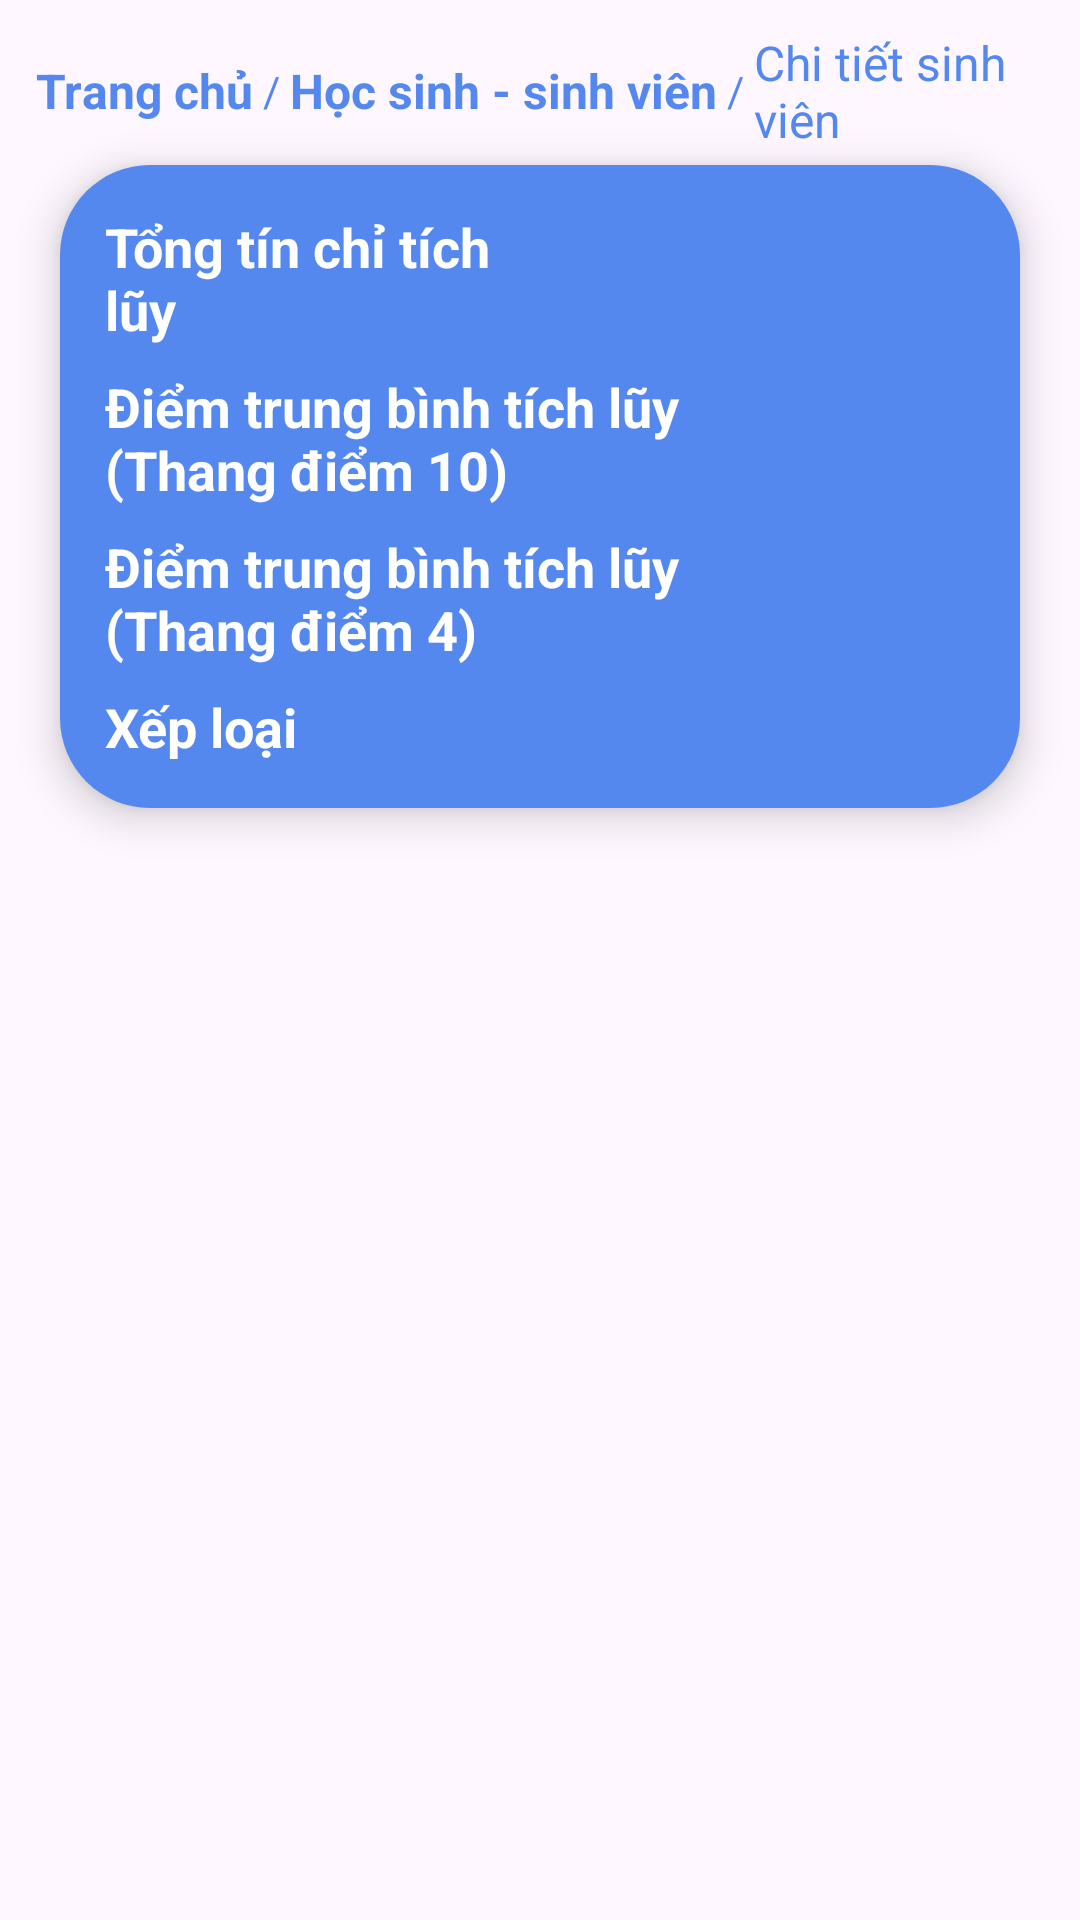

Layout XML and referenced resources for this Android screen:
<!-- AndroidManifest.xml: application theme Theme.App_QuanLy_HocSinh_SinhVien -->
<!-- res/layout/fragment_tongket.xml -->
<?xml version="1.0" encoding="utf-8"?>
<FrameLayout xmlns:android="http://schemas.android.com/apk/res/android"
    xmlns:tools="http://schemas.android.com/tools"
    android:layout_width="match_parent"
    android:layout_height="match_parent"
    xmlns:app="http://schemas.android.com/apk/res-auto"
    tools:context=".student_manage.DetailFragment">
    <LinearLayout
        android:orientation="horizontal"
        android:id="@+id/breadcrumbs"
        android:layout_width="wrap_content"
        android:layout_height="wrap_content"
        android:layout_marginTop="10dp"
        android:layout_marginStart="12dp"
        android:gravity="center_vertical">

        <TextView
            android:id="@+id/breadcrumb_home"
            android:layout_width="wrap_content"
            android:layout_height="wrap_content"
            android:text="Trang chủ"
            android:textColor="@color/Cornflower_blue"
            android:textSize="16dp"
            android:textStyle="bold" />

        <TextView
            android:layout_width="wrap_content"
            android:layout_height="wrap_content"
            android:text=" / "
            android:textColor="@color/Cornflower_blue" />

        <TextView
            android:id="@+id/breadcrumb_student"
            android:layout_width="wrap_content"
            android:layout_height="wrap_content"
            android:text="Học sinh - sinh viên"
            android:textSize="16dp"
            android:textColor="@color/Cornflower_blue"
            android:textStyle="bold"/>
        <TextView
            android:layout_width="wrap_content"
            android:layout_height="wrap_content"
            android:text=" / "
            android:textColor="@color/Cornflower_blue" />

        <TextView
            android:layout_width="wrap_content"
            android:layout_height="wrap_content"
            android:text="Chi tiết sinh viên"
            android:textSize="16dp"
            android:textColor="@color/Cornflower_blue" />
    </LinearLayout>
    <ScrollView
        android:layout_width="match_parent"
        android:layout_height="wrap_content"
        android:layout_marginTop="30dp">
        <LinearLayout
            android:orientation="vertical"
            android:layout_width="match_parent"
            android:layout_height="wrap_content">


            <androidx.recyclerview.widget.RecyclerView
                android:id="@+id/recyView_transcript"
                android:layout_width="match_parent"
                android:layout_height="match_parent"
                android:scrollbars="vertical"
                android:layout_marginTop="10dp" />
            <TableLayout
                android:layout_width="match_parent"
                android:layout_height="wrap_content"
                android:background="@drawable/background_table2"
                android:layout_marginStart="20dp"
                android:layout_marginEnd="20dp"
                android:layout_marginBottom="20dp"
                android:layout_marginTop="15dp"
                android:padding="15dp"
                android:elevation="8dp">
                <TableRow
                    android:layout_width="match_parent"
                    android:layout_height="wrap_content"
                    android:paddingBottom="8dp">
                    <TextView
                        android:layout_width="0dp"
                        android:layout_height="wrap_content"
                        android:text="Tổng tín chỉ tích lũy"
                        android:textSize="18dp"
                        android:textColor="@color/white"
                        android:textStyle="bold"
                        android:layout_weight="1"/>
                    <TextView
                        android:id="@+id/tv_sum_credit"
                        android:layout_width="match_parent"
                        android:layout_height="wrap_content"
                        android:text=""
                        android:textSize="18dp"
                        android:layout_weight="1"
                        android:textColor="@color/white"
                        android:textStyle="bold"
                        android:gravity="end"/>
                </TableRow>
                <TableRow
                    android:layout_width="match_parent"
                    android:layout_height="wrap_content"
                    android:paddingBottom="8dp">
                    <TextView
                        android:layout_width="0dp"
                        android:layout_height="wrap_content"
                        android:text="Điểm trung bình tích lũy (Thang điểm 10)"
                        android:textSize="18dp"
                        android:textColor="@color/white"
                        android:textStyle="bold"
                        android:layout_weight="2"/>
                    <TextView
                        android:id="@+id/tv_sum_avg_10"
                        android:layout_width="match_parent"
                        android:layout_height="wrap_content"
                        android:text=""
                        android:textSize="18dp"
                        android:layout_weight="1"
                        android:textColor="@color/white"
                        android:textStyle="bold"
                        android:layout_gravity="center_vertical"
                        android:gravity="end"/>
                </TableRow>
                <TableRow
                    android:layout_width="match_parent"
                    android:layout_height="wrap_content"
                    android:paddingBottom="8dp">
                    <TextView
                        android:layout_width="0dp"
                        android:layout_height="wrap_content"
                        android:text="Điểm trung bình tích lũy (Thang điểm 4)"
                        android:textSize="18dp"
                        android:textColor="@color/white"
                        android:textStyle="bold"
                        android:layout_weight="2"/>
                    <TextView
                        android:id="@+id/tv_sum_avg_4"
                        android:layout_width="match_parent"
                        android:layout_height="wrap_content"
                        android:text=""
                        android:textSize="18dp"
                        android:layout_weight="1"
                        android:textColor="@color/white"
                        android:textStyle="bold"
                        android:layout_gravity="center_vertical"
                        android:gravity="end"/>
                </TableRow>
                <TableRow
                    android:layout_width="match_parent"
                    android:layout_height="wrap_content">
                    <TextView
                        android:layout_width="0dp"
                        android:layout_height="wrap_content"
                        android:text="Xếp loại"
                        android:textSize="18dp"
                        android:textColor="@color/white"
                        android:textStyle="bold"
                        android:layout_weight="1"/>
                    <TextView
                        android:id="@+id/tv_classification"
                        android:layout_width="match_parent"
                        android:layout_height="wrap_content"
                        android:text=""
                        android:textColor="@color/white"
                        android:textStyle="bold"
                        android:textSize="18dp"
                        android:layout_weight="1"
                        android:gravity="end"/>
                </TableRow>
            </TableLayout>
        </LinearLayout>

    </ScrollView>









































</FrameLayout>
<!-- resources referenced by this layout -->
<resources>
  <color name="Bittersweet">#ED6A5A</color>
  <color name="Cornflower_blue">#5588EE</color>
  <color name="Mantis">#7BC950</color>
  <color name="white">#FFFFFFFF</color>
  <!-- drawable background_table2 (drawable) -->
  <?xml version="1.0" encoding="utf-8"?>
  <shape xmlns:android="http://schemas.android.com/apk/res/android"
      android:shape="rectangle">
      <solid android:color="@color/Cornflower_blue"/>
      <corners android:radius="30dp"/>
      <padding android:left="2dp" android:top="2dp" android:right="2dp" android:bottom="2dp" /> 
  </shape>
  <style name="Theme.App_QuanLy_HocSinh_SinhVien" parent="Base.Theme.App_QuanLy_HocSinh_SinhVien" />
  <style name="Base.Theme.App_QuanLy_HocSinh_SinhVien" parent="Theme.Material3.DayNight.NoActionBar">
          
          
          <item name="colorPrimaryVariant">@color/Cornflower_blue</item>
      </style>
</resources>
